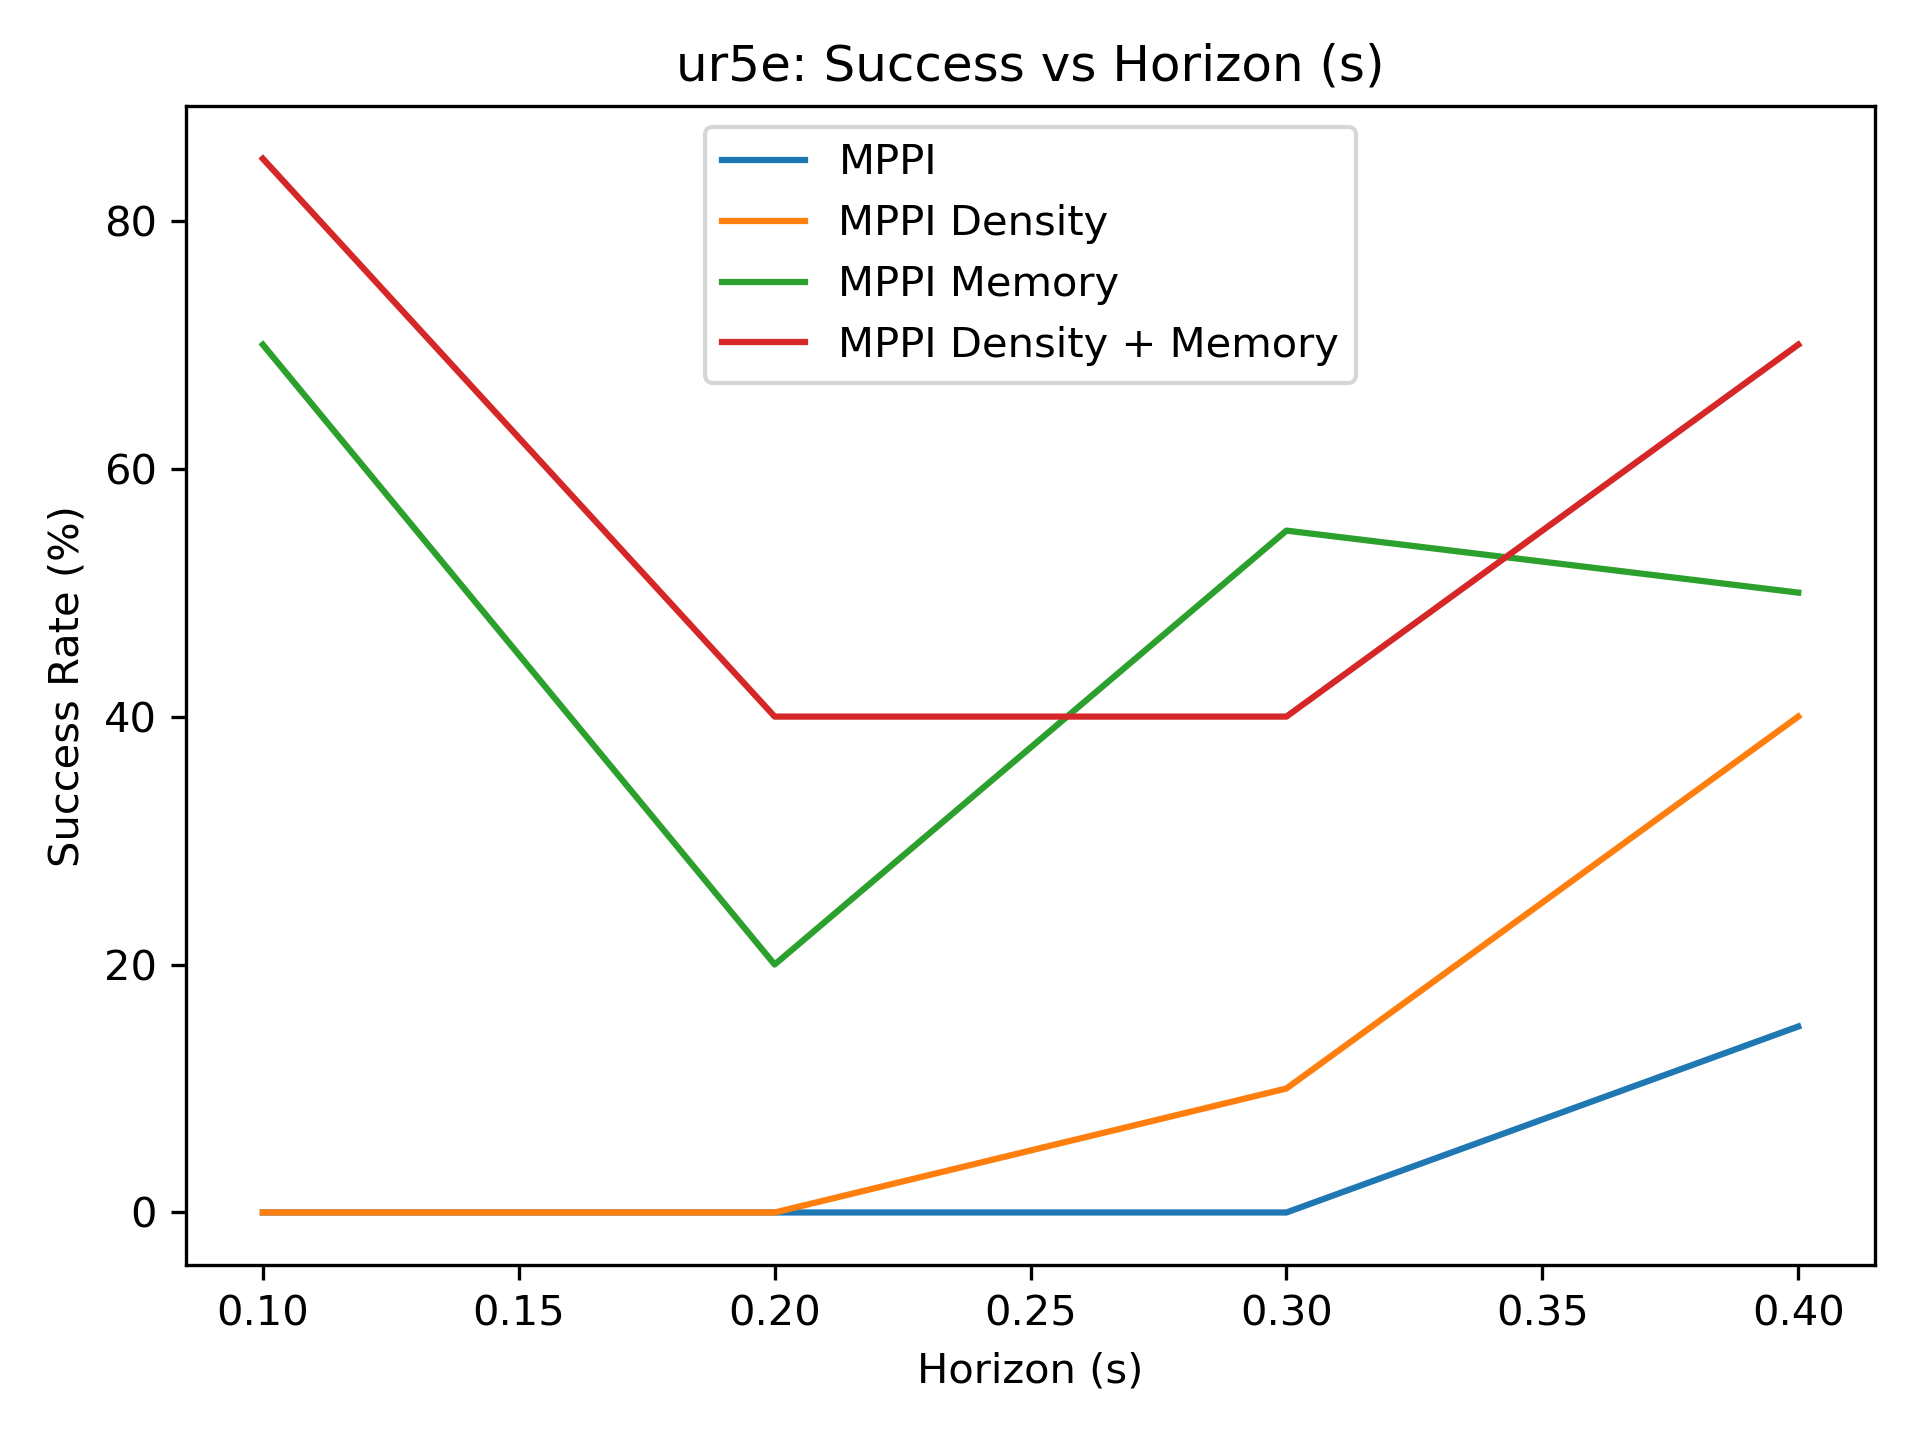

The file beside this chart, header and first rows:
0.000000000000000000e+00, 0.000000000000000000e+00, 0.000000000000000000e+00, 1.500000000000000000e+01
0.000000000000000000e+00, 0.000000000000000000e+00, 1.000000000000000000e+01, 4.000000000000000000e+01
7.000000000000000000e+01, 2.000000000000000000e+01, 5.500000000000000000e+01, 5.000000000000000000e+01
8.500000000000000000e+01, 4.000000000000000000e+01, 4.000000000000000000e+01, 7.000000000000000000e+01
